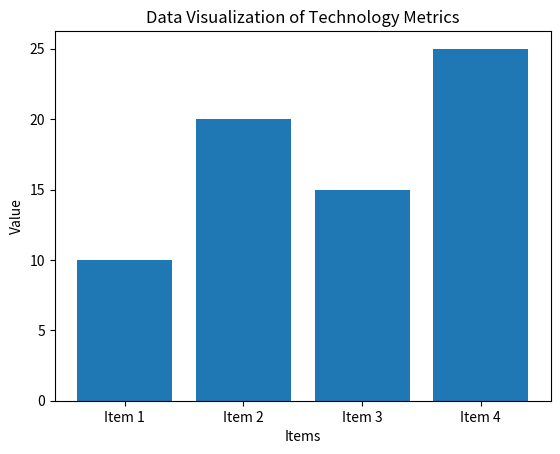

Generate this figure with matplotlib:
import matplotlib.pyplot as plt
import numpy as np

class DataVisualizer:
    def __init__(self, data):
        self.data = data

    def plot(self):
        indices = np.arange(len(self.data))
        plt.bar(indices, self.data)
        plt.xticks(indices, [f'Item {i + 1}' for i in range(len(self.data))])  # Changed to start from 1
        plt.xlabel('Items')  # Updated xlabel for clarity
        plt.ylabel('Value')
        plt.title('Data Visualization of Technology Metrics')  # Updated title for clarity
        plt.show()

if __name__ == '__main__':
    data = [10, 20, 15, 25]
    visualizer = DataVisualizer(data)
    visualizer.plot()